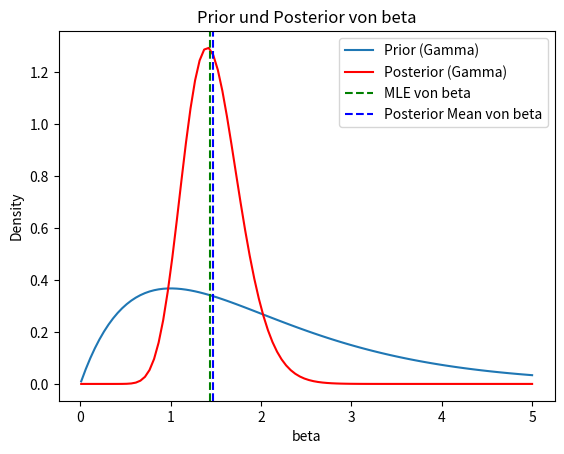

Write the Python code that produced this figure.
#!/usr/bin/env python3
# -*- coding: utf-8 -*-
"""
Created on Sat Oct 19 16:30:52 2024

[redacted]
"""

import numpy as np
import matplotlib.pyplot as plt
from scipy.stats import gamma

# Parameter
lambdaa = 1.0  # Wert lambda für Exponentialverteilung
b = np.log(10) * lambdaa  # Wert b in log_10-Skala

# Anzahl der synthetischen Daten
N = 20


# 1. Synthetische Magnituden generieren
M_i = np.random.exponential(scale=1/lambdaa, size=N)

# 2. Wert von beta (nach Definition)
beta = b

# 3. Maximum-Likelihood-Schartzung für beta (1/mean von M_i)
beta_MLE = 1 / np.mean(M_i)

# minus m_0

# 4. Definiere die Prior für beta (Gamma-Verteilung als Beispiel)
# Nehme an, dass Prior Gamma verteilt ist, mit Parametern alpha und beta_prior
alpha_prior = 2.0
beta_prior = 1.0

# 5. Likelihood-Funktion
def likelihood(beta, M):
    return np.prod(beta * np.exp(-beta * M))

# Posterior-Schätzung fuer beta (Bayesian Update)
# Verwende die Konjugierte Gamma-Verteilung
alpha_post = alpha_prior + N
beta_post = beta_prior + np.sum(M_i)

# Posterior-Schaetzung für beta
beta_posterior_mean = alpha_post / beta_post

# 7. Plot der Prior und Posterior
x = np.linspace(0.01, 5, 100)
prior = gamma.pdf(x, a=alpha_prior, scale=1/beta_prior)
posterior = gamma.pdf(x, a=alpha_post, scale=1/beta_post)

plt.plot(x, prior, label='Prior (Gamma)')
plt.plot(x, posterior, label='Posterior (Gamma)', color='r')
plt.axvline(beta_MLE, color='g', linestyle='--', label='MLE von beta')
plt.axvline(beta_posterior_mean, color='b', linestyle='--', label='Posterior Mean von beta')

# bissel schick machen
plt.legend()
plt.xlabel('beta')
plt.ylabel('Density')
plt.title('Prior und Posterior von beta')
plt.show()

# Ergebnise
print(f"Wahrer Wert von beta: {beta:.4}")
print(f"MLE von beta: {beta:.4}")
print(f"Posterior Mean von beta: {beta:.4}")